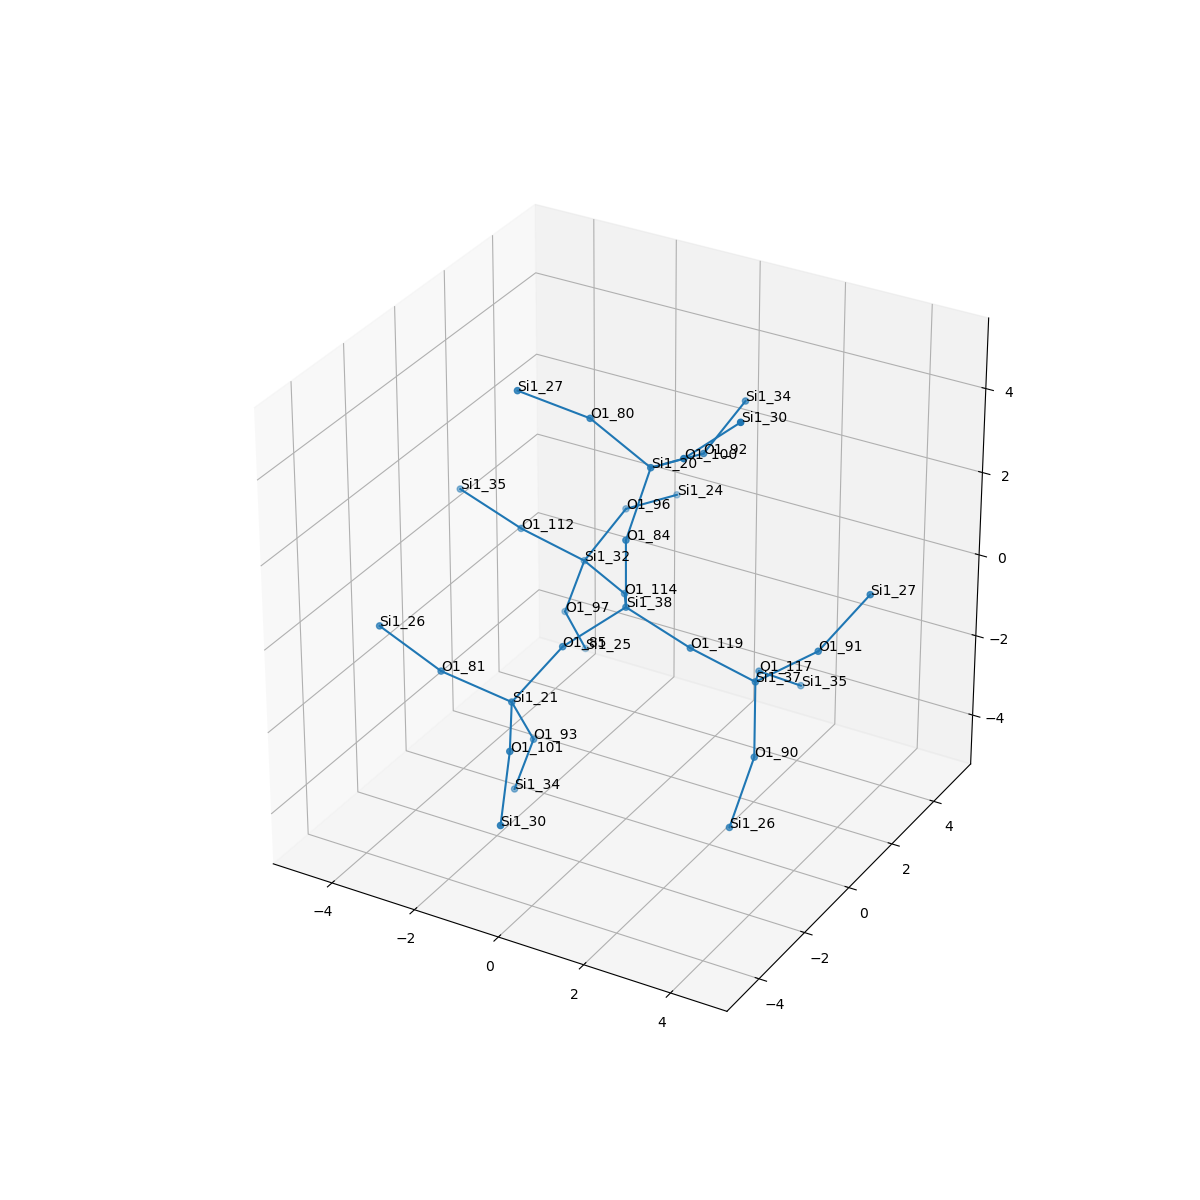

Values plotted in this chart, from the file beside it:
, neighbor_num, isite, atom, x, y, z, front_index
0, 0, 38, Si1, 0.0, 0.0, 0.0, 
1, 1, 119, O1, 1.517, 0.0, -0.539, 0.0
2, 1, 84, O1, 0.0, -5.551115123125783e-17, 1.61, 0.0
3, 1, 114, O1, -0.7613, 1.315, -0.5355, 0.0
4, 1, 85, O1, -0.7616, -1.314, -0.5334, 0.0
5, 2, 37, Si1, 2.64, 0.7611, -1.405, 1.0
6, 2, 20, Si1, 0.1627, 0.7552, 3.021, 2.0
7, 2, 32, Si1, -2.17, 2.096, -0.5137, 3.0
8, 2, 21, Si1, -1.513, -2.136, -1.695, 4.0
9, 3, 90, O1, 3.132, -0.1913, -2.605, 5.0
10, 3, 117, O1, 2.021, 2.117, -2.016, 5.0
11, 3, 91, O1, 3.894, 1.123, -0.4625, 5.0
12, 3, 80, O1, -1.228, 0.7012, 3.829, 6.0
13, 3, 92, O1, 0.5653, 2.294, 2.764, 6.0
14, 3, 100, O1, 1.316, 0.0363, 3.883, 6.0
15, 3, 96, O1, -1.97, 3.556, 0.1318, 7.0
16, 3, 97, O1, -2.733, 2.24, -2.014, 7.0
17, 3, 112, O1, -3.231, 1.267, 0.3713, 7.0
18, 3, 101, O1, -0.7529, -3.533, -1.939, 8.0
19, 3, 81, O1, -3.036, -2.419, -1.26, 8.0
20, 3, 93, O1, -1.503, -1.275, -3.056, 8.0
21, 4, 26, Si1, 2.923, -0.8573, -4.056, 9.0
22, 4, 35, Si1, 2.362, 3.402, -2.925, 10.0
23, 4, 27, Si1, 4.6, 2.034, 0.6605, 11.0
24, 4, 27, Si1, -2.524, -0.01943, 4.451, 12.0
25, 4, 34, Si1, 0.7651, 3.755, 3.41, 13.0
26, 4, 30, Si1, 2.501, 0.2219, 4.959, 14.0
27, 4, 24, Si1, -1.568, 5.095, -0.1254, 15.0
28, 4, 25, Si1, -2.723, 3.102, -3.376, 16.0
29, 4, 35, Si1, -4.762, 1.348, 0.8654, 17.0
30, 4, 30, Si1, -0.3303, -4.662, -3.008, 18.0
31, 4, 26, Si1, -4.2, -2.911, -0.2647, 19.0
32, 4, 34, Si1, -2.066, -1.13, -4.557, 20.0
